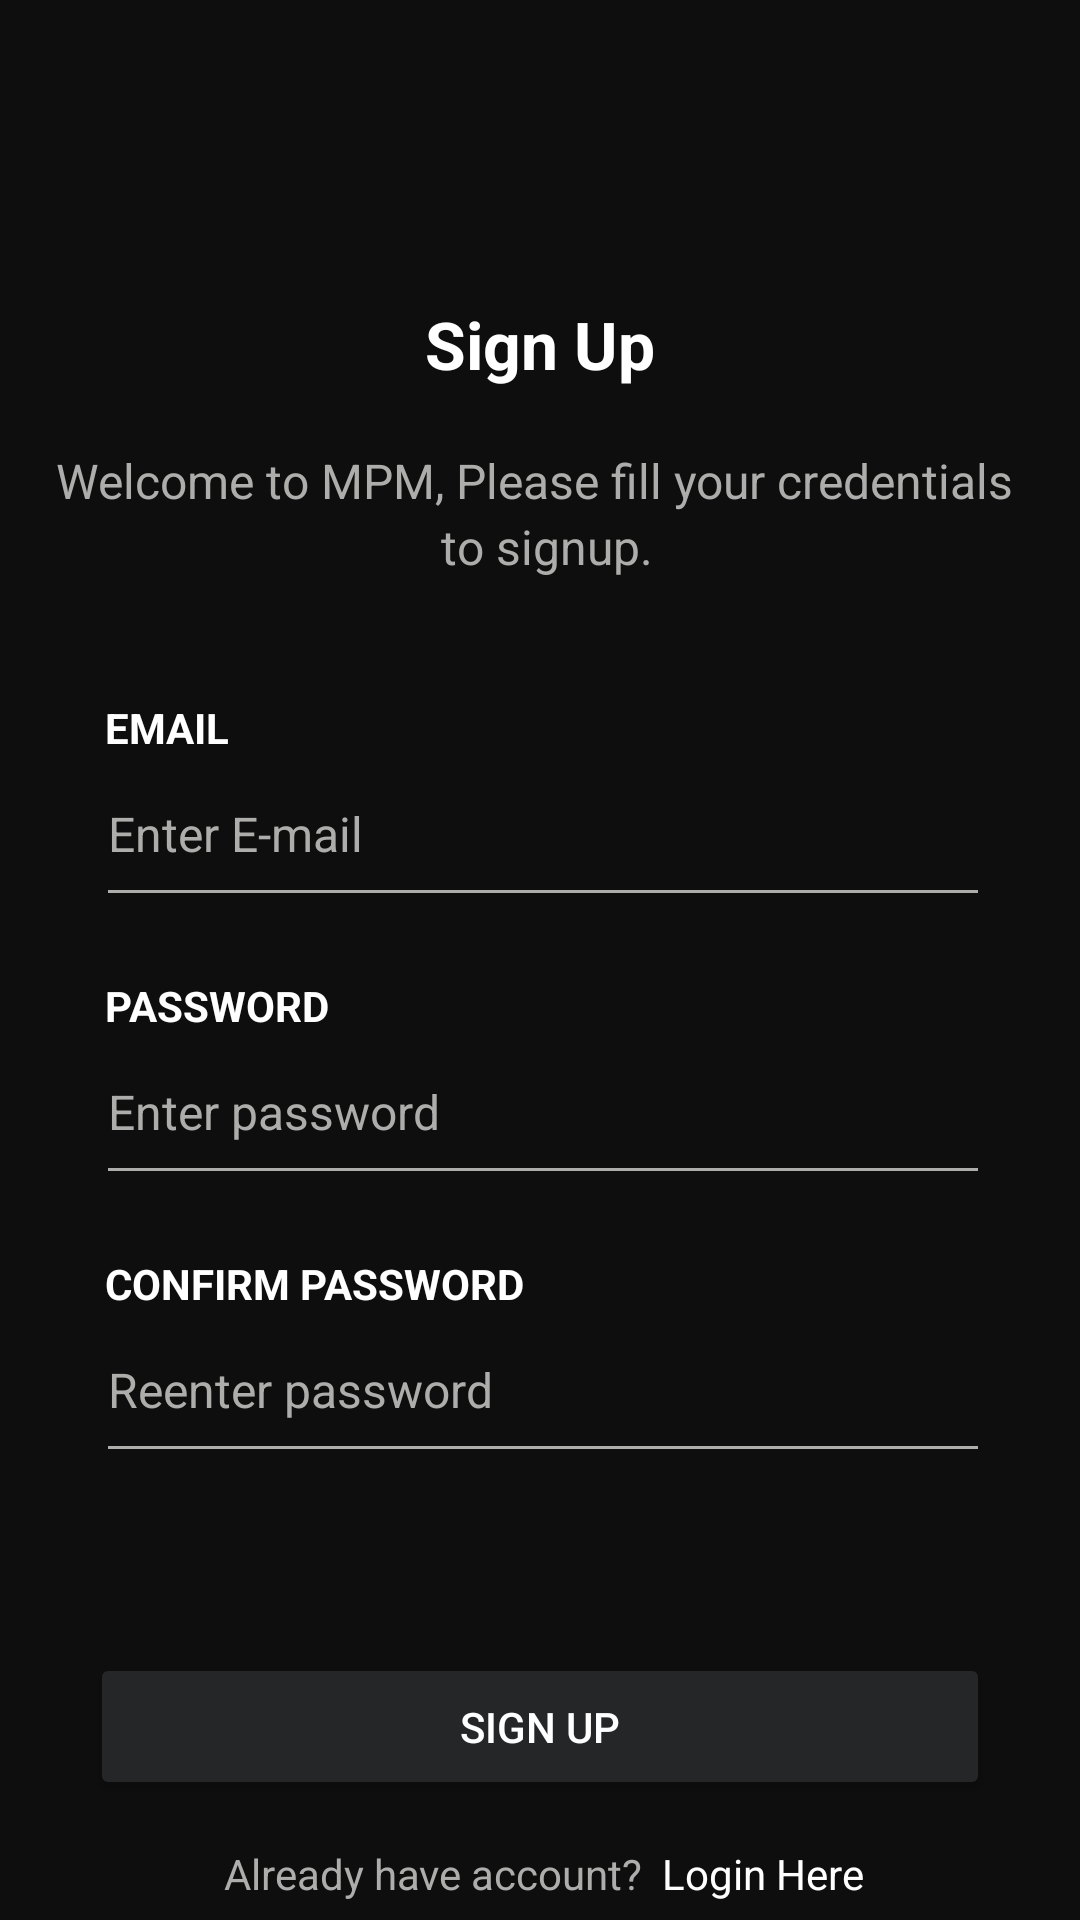

Layout XML and referenced resources for this Android screen:
<!-- AndroidManifest.xml: application theme Theme.MPM -->
<!-- res/layout/fragment_sign_up.xml -->
<?xml version="1.0" encoding="utf-8"?>
<androidx.constraintlayout.widget.ConstraintLayout xmlns:android="http://schemas.android.com/apk/res/android"
    xmlns:tools="http://schemas.android.com/tools"
    android:layout_width="match_parent"
    android:layout_height="match_parent"
    android:background="@color/bg_color"
    xmlns:app="http://schemas.android.com/apk/res-auto"
    tools:context=".ui.auth.signup.SignUpFragment">


    <TextView
        android:id="@+id/signTxt"
        android:layout_width="match_parent"
        android:layout_height="wrap_content"
        android:text="@string/sign_up_txt"
        android:textColor="@color/white"
        android:textStyle="bold"
        android:gravity="center"
        android:textSize="22sp"
        android:layout_marginTop="100dp"
        app:layout_constraintStart_toStartOf="parent"
        app:layout_constraintEnd_toEndOf="parent"
        app:layout_constraintTop_toTopOf="parent"/>

    <TextView
        android:id="@+id/lWlcmTxt"
        android:layout_width="match_parent"
        android:layout_height="wrap_content"
        android:text="@string/sign_wlcm_txt"
        android:textColor="@color/textColor"
        android:gravity="center"
        android:textSize="16sp"
        android:lineSpacingExtra="3dp"
        android:layout_marginTop="20dp"
        app:layout_constraintStart_toStartOf="parent"
        app:layout_constraintEnd_toEndOf="parent"
        app:layout_constraintTop_toBottomOf="@id/signTxt"/>

    <TextView
        android:id="@+id/mailTxt"
        android:layout_width="wrap_content"
        android:layout_height="wrap_content"
        android:text="@string/email_txt"
        android:textColor="@color/white"
        android:textStyle="bold"
        android:layout_marginStart="35dp"
        android:layout_marginTop="40dp"
        app:layout_constraintStart_toStartOf="parent"
        app:layout_constraintTop_toBottomOf="@id/lWlcmTxt"/>

    <EditText
        android:id="@+id/signUpEmailEt"
        android:layout_width="0dp"
        android:layout_height="wrap_content"
        android:hint="@string/enter_e_mail"
        android:textColorHint="@color/textColor"
        android:textColor="@color/textColor"
        android:backgroundTint="@color/textColor"
        android:textSize="16sp"
        android:inputType="textEmailAddress"
        android:autofillHints="false"
        android:layout_marginEnd="30dp"
        android:layout_marginTop="5dp"
        android:paddingBottom="17dp"
        android:layout_marginStart="32dp"
        app:layout_constraintStart_toStartOf="parent"
        app:layout_constraintEnd_toEndOf="parent"
        app:layout_constraintTop_toBottomOf="@id/mailTxt"
        />

    <TextView
        android:id="@+id/passwordTxt"
        android:layout_width="wrap_content"
        android:layout_height="wrap_content"
        android:text="@string/password_txt"
        android:textColor="@color/white"
        android:textStyle="bold"
        android:layout_marginStart="35dp"
        android:layout_marginTop="20dp"
        app:layout_constraintStart_toStartOf="parent"
        app:layout_constraintTop_toBottomOf="@id/signUpEmailEt"/>

    <EditText
        android:id="@+id/signUpPasswordEt"
        android:layout_width="0dp"
        android:layout_height="wrap_content"
        android:hint="@string/enter_password"
        android:textColorHint="@color/textColor"
        android:textColor="@color/textColor"
        android:backgroundTint="@color/textColor"
        android:textSize="16sp"
        android:autofillHints="false"
        android:inputType="textPassword"
        android:layout_marginEnd="30dp"
        android:layout_marginTop="5dp"
        android:paddingBottom="17dp"
        android:layout_marginStart="32dp"
        app:layout_constraintStart_toStartOf="parent"
        app:layout_constraintEnd_toEndOf="parent"
        app:layout_constraintTop_toBottomOf="@id/passwordTxt"/>




    <TextView
        android:id="@+id/cPasswordTxt"
        android:layout_width="wrap_content"
        android:layout_height="wrap_content"
        android:text="@string/confirm_password"
        android:textAllCaps="true"
        android:textColor="@color/white"
        android:textStyle="bold"
        android:layout_marginStart="35dp"
        android:layout_marginTop="20dp"
        app:layout_constraintStart_toStartOf="parent"
        app:layout_constraintTop_toBottomOf="@id/signUpPasswordEt"/>

    <EditText
        android:id="@+id/signUpCPasswordEt"
        android:layout_width="0dp"
        android:layout_height="wrap_content"
        android:hint="@string/reenter_password"
        android:textColorHint="@color/textColor"
        android:textColor="@color/textColor"
        android:backgroundTint="@color/textColor"
        android:textSize="16sp"
        android:autofillHints="false"
        android:inputType="textPassword"
        android:layout_marginEnd="30dp"
        android:layout_marginTop="5dp"
        android:paddingBottom="17dp"
        android:layout_marginStart="32dp"
        app:layout_constraintStart_toStartOf="parent"
        app:layout_constraintEnd_toEndOf="parent"
        app:layout_constraintTop_toBottomOf="@id/cPasswordTxt"/>


    <Button
        android:id="@+id/signUpBtn"
        android:layout_width="match_parent"
        android:layout_height="wrap_content"
        android:layout_marginTop="60dp"
        android:layout_marginEnd="30dp"
        android:text="@string/sign_up"
        android:padding="15dp"
        android:backgroundTint="@color/btn_color"
        android:textColor="@color/white"
        android:layout_marginStart="30dp"
        app:layout_constraintStart_toStartOf="@id/signUpPasswordEt"
        app:layout_constraintEnd_toEndOf="@id/signUpPasswordEt"
        app:layout_constraintTop_toBottomOf="@id/signUpCPasswordEt" />

    <TextView
        android:id="@+id/loginTxt"
        android:layout_width="0dp"
        android:layout_height="wrap_content"
        android:text="@string/already_account_txt"
        android:textColor="@color/textColor"
        android:gravity="center"
        android:layout_marginTop="15dp"
        app:layout_constraintStart_toStartOf="@id/signUpBtn"
        app:layout_constraintEnd_toEndOf="@id/signUpBtn"
        app:layout_constraintTop_toBottomOf="@id/signUpBtn"/>

</androidx.constraintlayout.widget.ConstraintLayout>
<!-- resources referenced by this layout -->
<resources>
  <color name="bg_color">#0E0E0E</color>
  <color name="btn_color">#242627</color>
  <color name="textColor">#adadac</color>
  <color name="white">#FFFFFFFF</color>
  <string name="already_account_txt">Already have account? <font color="#FFFFFF"> Login Here</font></string>
  <string name="confirm_password">Confirm Password</string>
  <string name="email_txt">EMAIL</string>
  <string name="enter_e_mail">Enter E-mail</string>
  <string name="enter_password">Enter password</string>
  <string name="password_txt">PASSWORD</string>
  <string name="reenter_password">Reenter password</string>
  <string name="sign_up">Sign up</string>
  <string name="sign_up_txt">Sign Up</string>
  <string name="sign_wlcm_txt">Welcome to MPM, Please fill your credentials \n to signup.</string>
  <style name="Theme.MPM" parent="Theme.MaterialComponents.DayNight.NoActionBar">
          
          <item name="colorPrimary">@color/purple_500</item>
          <item name="colorPrimaryVariant">@color/purple_700</item>
          <item name="colorOnPrimary">@color/white</item>
          
          <item name="colorSecondary">@color/teal_200</item>
          <item name="colorSecondaryVariant">@color/teal_700</item>
          <item name="colorOnSecondary">@color/black</item>
          
          <item name="android:statusBarColor" tools:targetApi="l">@color/black</item>
          
      </style>
  <color name="purple_500">#FF6200EE</color>
  <color name="purple_700">#FF3700B3</color>
  <color name="teal_200">#FF03DAC5</color>
  <color name="teal_700">#FF018786</color>
  <color name="black">#FF000000</color>
</resources>
